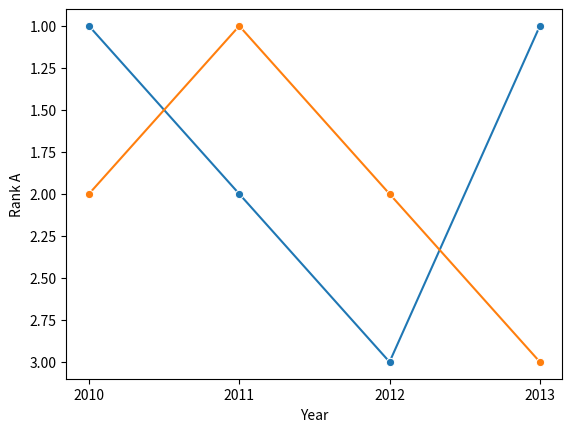

The matplotlib source for this figure:
import seaborn as sns; import matplotlib.pyplot as plt
import pandas as pd
data = pd.DataFrame({"Year": ["2010", "2011", "2012", "2013"], "Rank A": [1, 2, 3, 1], "Rank B": [2, 1, 2, 3]})
sns.lineplot(x="Year", y="Rank A", marker="o", data=data)
sns.lineplot(x="Year", y="Rank B", marker="o", data=data)
plt.gca().invert_yaxis()
plt.show()